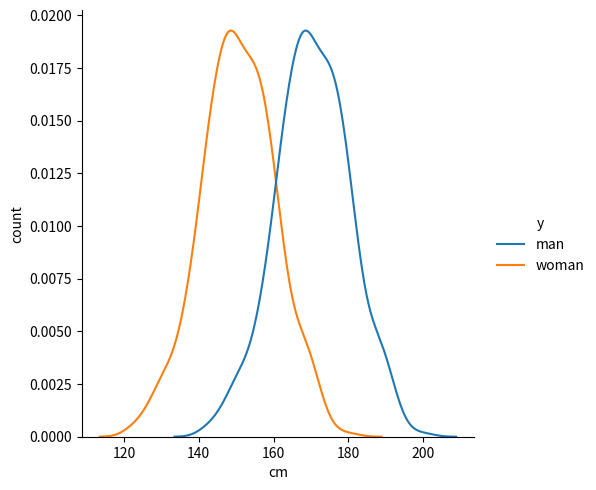

Generate this figure with matplotlib:
# 가설: 독립변수와 y간의 관계를 가장 잘 근사하기 위해 사용

# paired t-test: 동일한 항목 또는 그룹을 두 번 테스트할 때 사용 
# unpaired t-test: 등분산성을 만족하는 두 개의 독립적 그룹 간의 평균을 비교 

#성별에 따른 키 차이 시각화
import numpy as np
import pandas as pd
import seaborn as sns
from scipy import stats
from matplotlib import pyplot as plt

man_height = stats.norm.rvs(loc=170, scale=10,size=500,random_state=1)
woman_height = stats.norm.rvs(loc=150, scale=10,size=500,random_state=1)

X = np.concatenate([man_height,woman_height])
y = ["man"] * len(man_height) + ['woman'] * len(woman_height)

df = pd.DataFrame(list(zip(X,y)),columns=['X','y'])
fig = sns.displot(data=df, x="X",hue="y",kind="kde")
fig.set_axis_labels("cm","count")
plt.show()

#%%
#unpaired t-test
statistics, pvalue = stats.ttest_ind(man_height,woman_height,equal_var=True)
#%%
#손실 함수: 단일 샘플의 실젯값과 예측값의 차이가 발생했을 때 오차가 얼마인지 계산하는 함수

